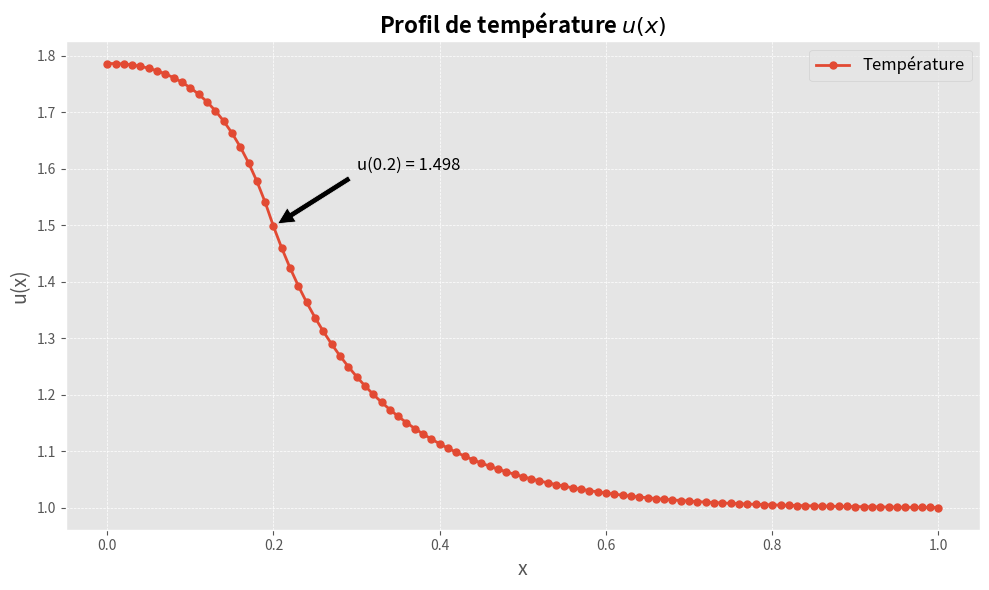

This chart was generated by the following Python code:
#!/usr/bin/env python3
import numpy as np
import matplotlib.pyplot as plt

# Génération de la grille spatiale : N+1 points (N = 100)
x = np.linspace(0, 1, 101)

# Valeurs de u(x) extraites de la sortie du programme
u = np.array([
    1.786432, 1.786432, 1.785621, 1.783980, 1.781472, 1.778040, 1.773607, 1.768074,
    1.761318, 1.753192, 1.743519, 1.732093, 1.718674, 1.702988, 1.684721, 1.663519,
    1.638984, 1.610676, 1.578110, 1.540759, 1.498057, 1.459406, 1.424308, 1.392343,
    1.363156, 1.336442, 1.311939, 1.289423, 1.268695, 1.249585, 1.231940, 1.215627,
    1.200529, 1.186539, 1.173565, 1.161521, 1.150333, 1.139931, 1.130256, 1.121251,
    1.112865, 1.105053, 1.097773, 1.090986, 1.084656, 1.078753, 1.073246, 1.068108,
    1.063314, 1.058841, 1.054667, 1.050772, 1.047138, 1.043748, 1.040586, 1.037637,
    1.034887, 1.032323, 1.029934, 1.027709, 1.025635, 1.023705, 1.021908, 1.020236,
    1.018682, 1.017236, 1.015893, 1.014645, 1.013487, 1.012412, 1.011415, 1.010490,
    1.009634, 1.008840, 1.008105, 1.007425, 1.006796, 1.006214, 1.005676, 1.005179,
    1.004719, 1.004294, 1.003902, 1.003539, 1.003203, 1.002892, 1.002604, 1.002337,
    1.002089, 1.001858, 1.001642, 1.001440, 1.001251, 1.001072, 1.000902, 1.000740,
    1.000584, 1.000434, 1.000287, 1.000143, 1.000000
])

# Style et amélioration esthétique
plt.style.use('ggplot')
plt.figure(figsize=(10, 6))
plt.plot(x, u, marker='o', markersize=5, linewidth=2, label='Température')
plt.xlabel("x", fontsize=14)
plt.ylabel("u(x)", fontsize=14)
plt.title("Profil de température $u(x)$", fontsize=16, fontweight='bold')
plt.grid(True, which='both', linestyle='--', linewidth=0.5)
plt.legend(fontsize=12)

# Annotation sur le point caractéristique x = 0.2
idx = np.argmin(np.abs(x - 0.2))
plt.annotate(f"u(0.2) = {u[idx]:.3f}",
             xy=(x[idx], u[idx]), xytext=(0.3, u[idx] + 0.1),
             arrowprops=dict(facecolor='black', shrink=0.05),
             fontsize=12)

plt.tight_layout()
plt.savefig('resultats_improved.png', dpi=300)
plt.show()

